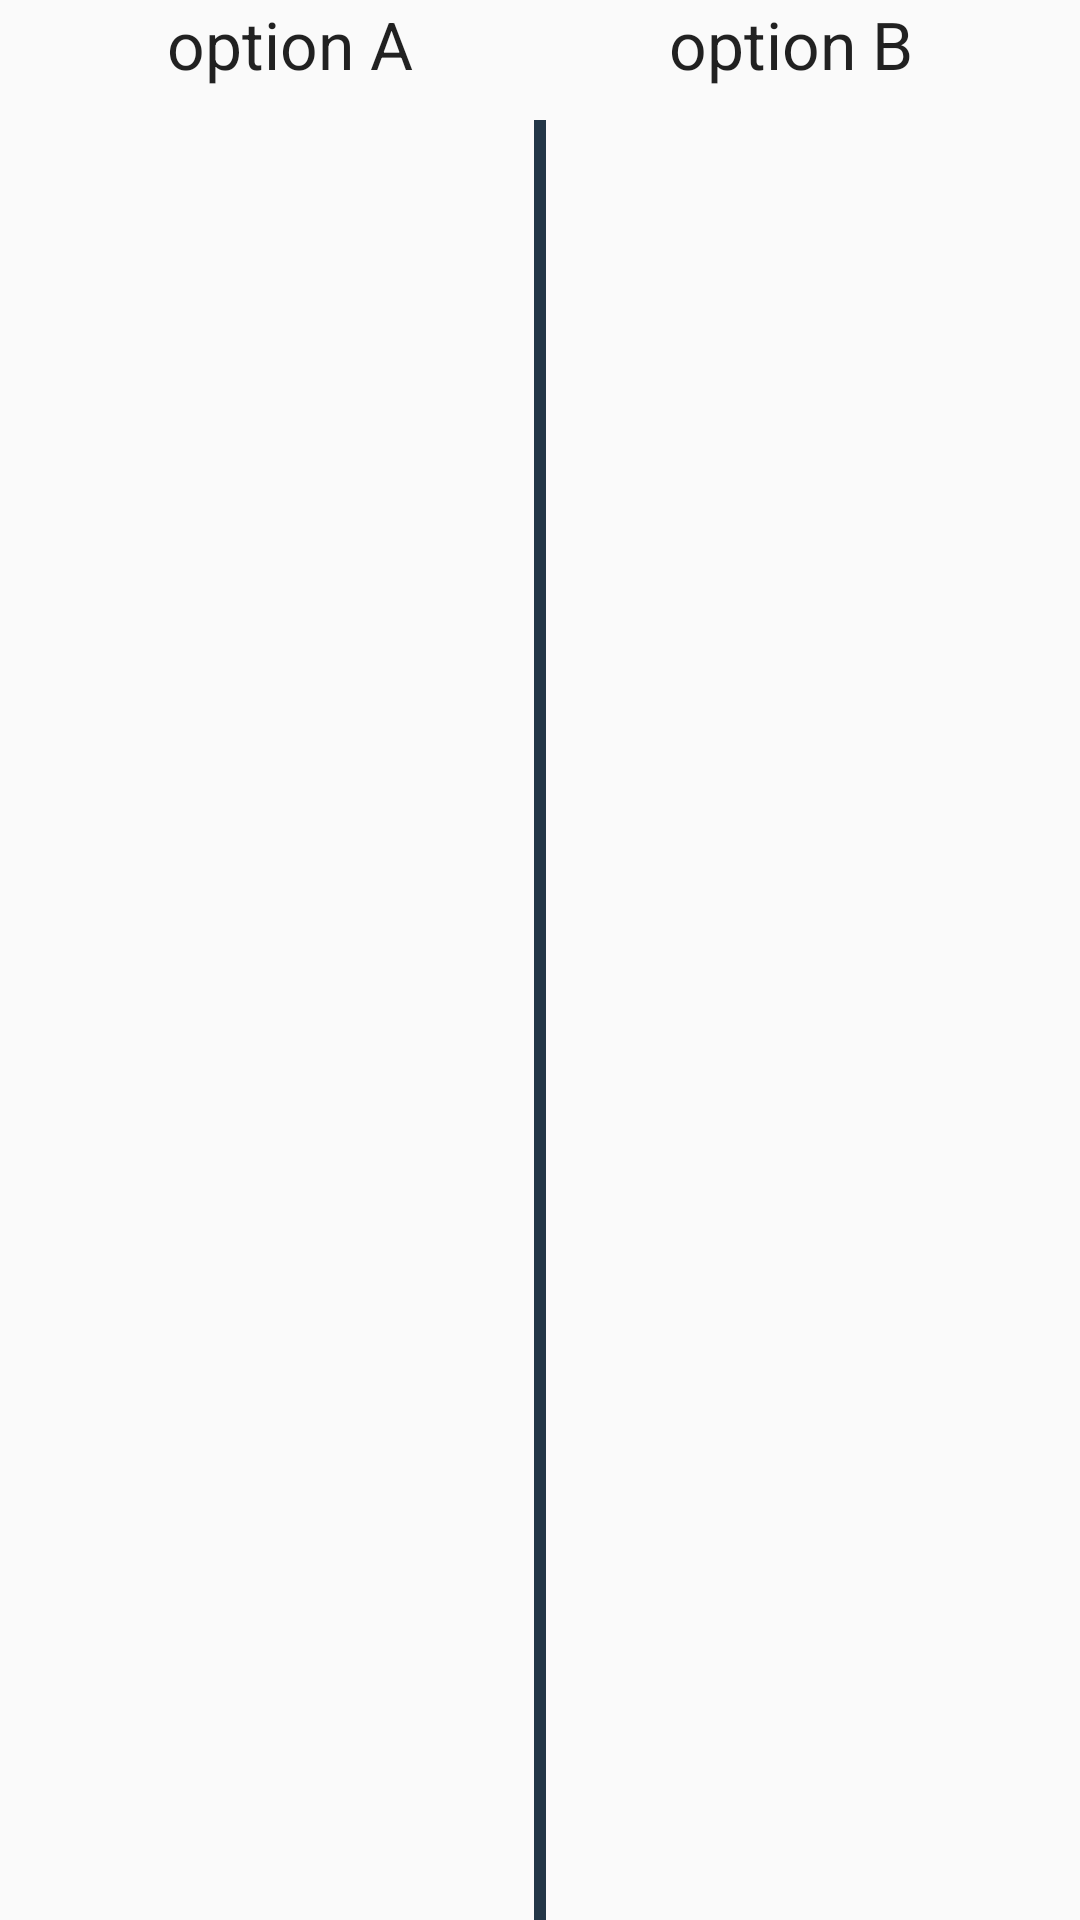

Reconstruct the res/layout file that produces this screen, plus the resources it refers to.
<!-- AndroidManifest.xml: application theme AppTheme -->
<!-- res/layout/compare_options_layout.xml -->
<?xml version="1.0" encoding="utf-8"?>
<androidx.constraintlayout.widget.ConstraintLayout xmlns:android="http://schemas.android.com/apk/res/android"
    android:layout_width="match_parent"
    android:layout_height="match_parent"
    xmlns:app="http://schemas.android.com/apk/res-auto">
    <include
        android:id="@+id/options_headers"
        layout="@layout/options_headers_layout"
        app:layout_constraintBottom_toTopOf="@id/edit_issue_bottom_drawer"
        app:layout_constraintEnd_toEndOf="parent"
        app:layout_constraintStart_toStartOf="parent"
        app:layout_constraintTop_toTopOf="@+id/edit_issue_bottom_drawer" />

    <FrameLayout
        android:id="@+id/edit_issue_bottom_drawer"
        android:layout_width="match_parent"
        android:transitionName="@string/bot_drawer_trans_name"
        android:layout_height="match_parent"
        android:background="@drawable/bottom_drawer_background"
        android:layout_marginTop="40dp">

        <androidx.recyclerview.widget.RecyclerView
            android:id="@+id/complex_opinions_rv"
            android:layout_width="match_parent"
            android:layout_height="match_parent"
            android:layout_marginTop="64dp"
            android:elevation="4dp"
            android:paddingStart="@dimen/activity_horizontal_margin"
            android:paddingEnd="@dimen/activity_horizontal_margin"
            android:paddingBottom="24dp" />

        <View
            android:id="@+id/view"
            android:layout_width="4dp"
            android:layout_height="match_parent"
            android:layout_gravity="center_horizontal"
            android:background="@color/colorPrimaryDark" />

    </FrameLayout>
</androidx.constraintlayout.widget.ConstraintLayout>
<!-- res/layout/options_headers_layout.xml (included above) -->
<?xml version="1.0" encoding="utf-8"?>
<androidx.constraintlayout.widget.ConstraintLayout xmlns:android="http://schemas.android.com/apk/res/android"
    android:layout_width="match_parent"
    android:layout_height="wrap_content"
    android:elevation="8dp"
    xmlns:app="http://schemas.android.com/apk/res-auto"
    android:orientation="horizontal">

    <LinearLayout
        android:layout_width="wrap_content"
        android:layout_height="wrap_content"
        android:orientation="vertical"
        app:layout_constraintEnd_toEndOf="parent"
        app:layout_constraintHorizontal_bias="0.2"
        app:layout_constraintStart_toStartOf="parent"
        app:layout_constraintTop_toTopOf="parent">

        <ImageView
            android:id="@+id/first_option_icon"
            android:layout_width="@dimen/option_icon_size"
            android:layout_height="@dimen/option_icon_size"
            android:elevation="12dp"
            android:layout_gravity="center_horizontal"
            android:src="@drawable/angel_icon" />
        <TextView
            android:id="@+id/first_option_title"
            android:layout_width="wrap_content"
            android:layout_height="wrap_content"
            android:text="@string/option_a"
            android:elevation="12dp"
            style="@style/TextAppearance.AppCompat.Large"
            android:textAlignment="center"/>

    </LinearLayout>

    <LinearLayout
        android:layout_width="wrap_content"
        android:layout_height="wrap_content"
        android:orientation="vertical"
        app:layout_constraintEnd_toEndOf="parent"
        app:layout_constraintHorizontal_bias="0.8"
        app:layout_constraintStart_toStartOf="parent"
        app:layout_constraintTop_toTopOf="parent">

        <ImageView
            android:id="@+id/second_option_icon"
            android:layout_width="@dimen/option_icon_size"
            android:layout_height="@dimen/option_icon_size"
            android:elevation="12dp"
            android:layout_gravity="center_horizontal"
            android:src="@drawable/devil_icon" />
        <TextView
            android:id="@+id/second_option_title"
            android:layout_width="wrap_content"
            android:layout_height="wrap_content"
            android:text="@string/option_b"
            android:elevation="12dp"
            style="@style/TextAppearance.AppCompat.Large"
            android:textAlignment="center"/>


    </LinearLayout>

</androidx.constraintlayout.widget.ConstraintLayout>
<!-- resources referenced by this layout -->
<resources>
  <color name="colorPrimaryDark">@color/app_blue_dark</color>
  <dimen name="activity_horizontal_margin">14dp</dimen>
  <!-- drawable angel_icon: png bitmap (drawable, 52993 bytes) -->
  <!-- drawable devil_icon: png bitmap (drawable, 81308 bytes) -->
  <string name="bot_drawer_trans_name">bottom_drawer_transition_name</string>
  <string name="option_a">option A</string>
  <string name="option_b">option B</string>
  <style name="AppTheme" parent="Theme.AppCompat.Light.DarkActionBar">
          
          <item name="colorPrimary">@color/colorPrimary</item>
          <item name="colorPrimaryDark">@color/colorPrimaryDark</item>
          <item name="colorAccent">@color/colorAccent</item>
      </style>
  <color name="app_blue_dark">#223646</color>
  <color name="colorPrimary">#6200EE</color>
  <color name="colorAccent">@color/app_green_light</color>
  <color name="app_green_light">#a4cf73</color>
</resources>
